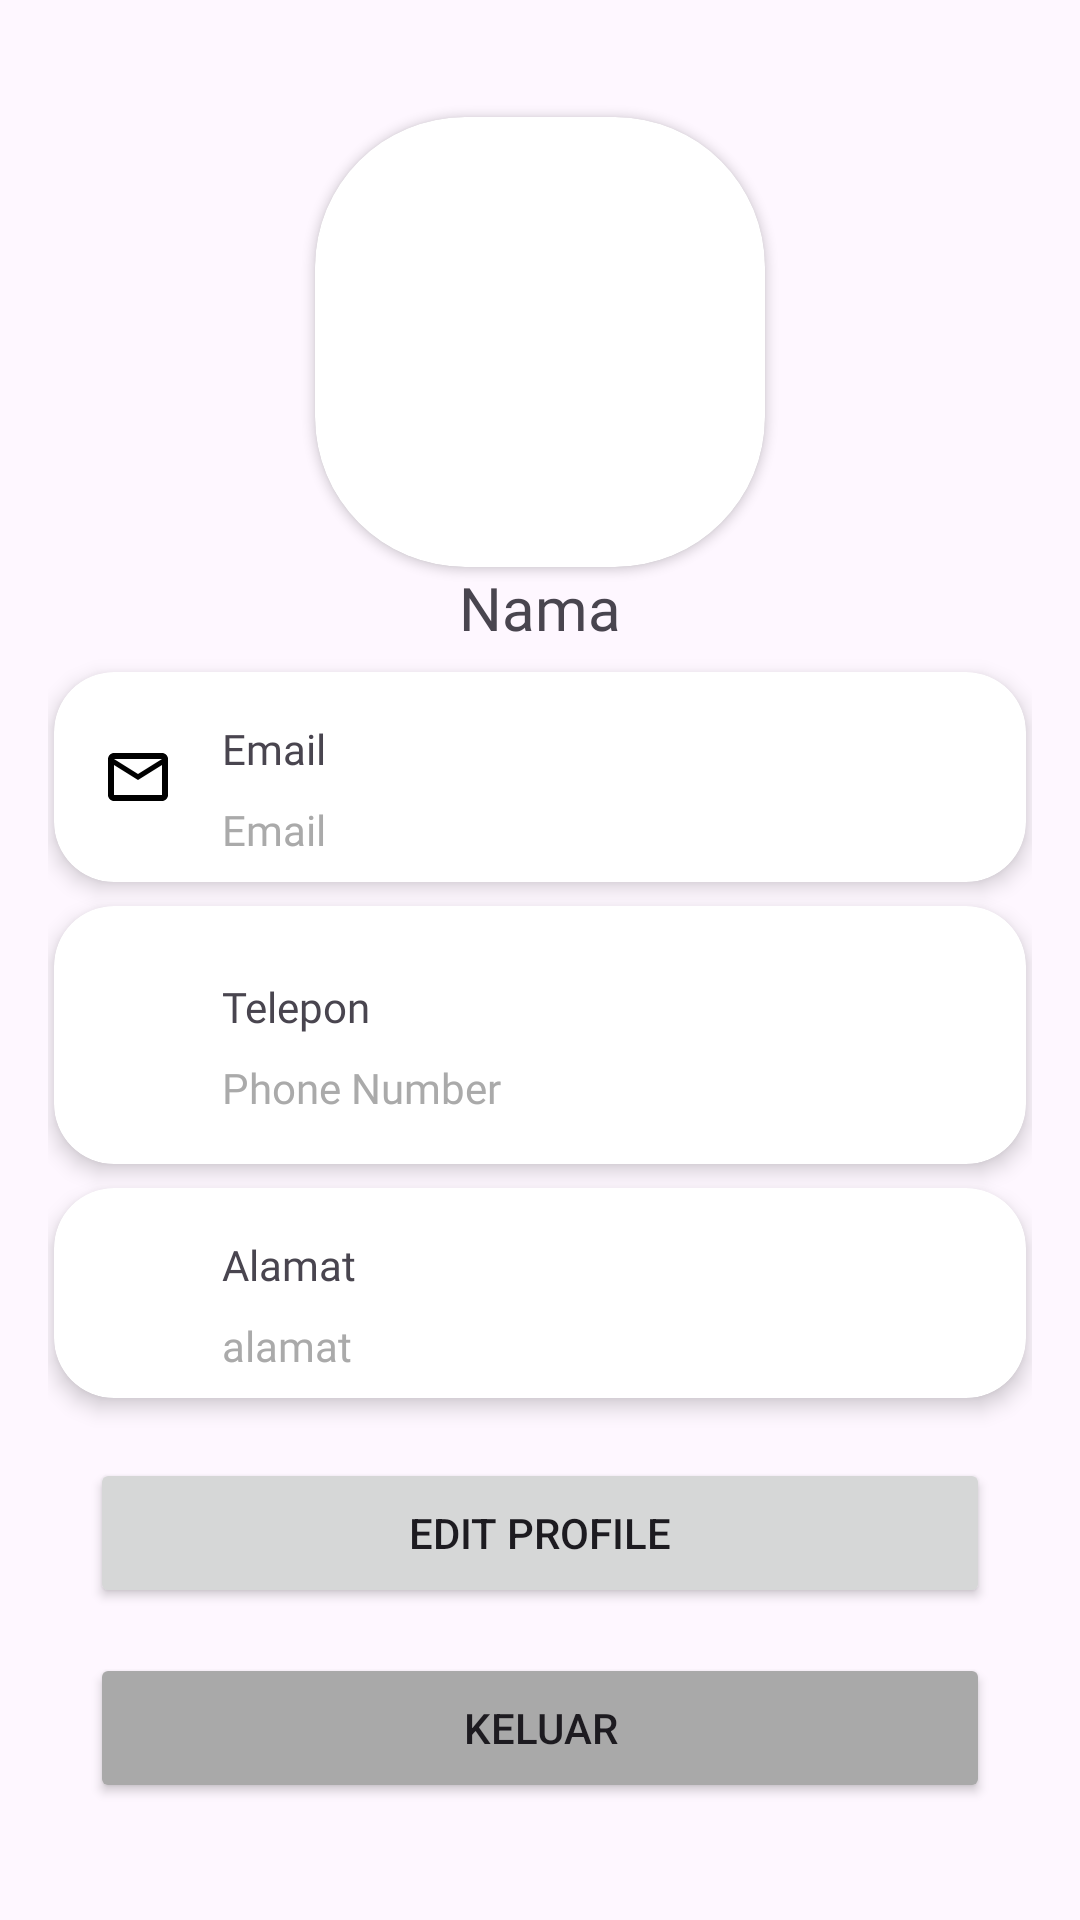

Reconstruct the res/layout file that produces this screen, plus the resources it refers to.
<!-- AndroidManifest.xml: application theme ThemePelita -->
<!-- res/layout/fragment_profile.xml -->
<?xml version="1.0" encoding="utf-8"?>
<FrameLayout xmlns:android="http://schemas.android.com/apk/res/android"
    xmlns:tools="http://schemas.android.com/tools"
    android:layout_width="match_parent"
    android:layout_height="match_parent"
    tools:context=".profil.ProfileFragment">

    <RelativeLayout xmlns:app="http://schemas.android.com/apk/res-auto"
        android:layout_width="match_parent"
        android:layout_height="match_parent"
        android:gravity="center"
        android:padding="16dp">

        <androidx.cardview.widget.CardView
            android:id="@+id/cv_profile"
            android:layout_width="150dp"
            android:layout_height="150dp"
            android:layout_centerHorizontal="true"
            app:cardCornerRadius="50dp">

            <ImageView
                android:id="@+id/iv_profile"
                android:layout_width="150dp"
                android:layout_height="150dp"
                android:contentDescription="@string/app_name"
                android:scaleType="fitCenter"
                android:src="@mipmap/ic_launcher_logo" />

        </androidx.cardview.widget.CardView>

        <TextView
            android:id="@+id/tv_nama"
            android:layout_width="wrap_content"
            android:layout_height="wrap_content"
            android:layout_below="@id/cv_profile"
            android:layout_centerHorizontal="true"
            android:fontFamily="@font/poppins_regular"
            android:text="Nama"
            android:textSize="20sp" />


        <androidx.cardview.widget.CardView
            android:id="@+id/cv_email"
            android:layout_width="match_parent"
            android:layout_height="wrap_content"
            android:layout_below="@id/tv_nama"
            android:layout_marginHorizontal="2dp"
            android:layout_marginTop="8dp"
            app:cardCornerRadius="20dp"
            app:cardElevation="4dp">

            <LinearLayout
                android:id="@+id/llemail"
                android:layout_width="match_parent"
                android:layout_height="wrap_content"
                android:layout_marginHorizontal="16dp"
                android:orientation="horizontal">

                <ImageView
                    android:layout_width="24dp"
                    android:layout_height="24dp"
                    android:layout_gravity="center"
                    android:contentDescription="Phone Icon"
                    android:src="@drawable/baseline_mail_outline_24" />

                <LinearLayout
                    android:id="@+id/llEmail1"
                    android:layout_width="match_parent"
                    android:layout_height="wrap_content"
                    android:layout_marginVertical="8dp"
                    android:orientation="vertical">

                    <TextView
                        android:layout_width="wrap_content"
                        android:layout_height="wrap_content"
                        android:fontFamily="@font/poppins_regular"
                        android:paddingStart="16dp"
                        android:paddingTop="8dp"
                        android:text="Email"
                        android:textColorHint="@android:color/darker_gray" />

                    <TextView
                        android:id="@+id/tv_email"
                        android:layout_width="match_parent"
                        android:layout_height="wrap_content"
                        android:fontFamily="@font/poppins_regular"
                        android:paddingStart="16dp"
                        android:paddingTop="8dp"
                        android:text="Email"
                        android:textColor="@android:color/darker_gray" />

                </LinearLayout>

            </LinearLayout>

        </androidx.cardview.widget.CardView>

        <androidx.cardview.widget.CardView
            android:id="@+id/cv_telepon"
            android:layout_width="match_parent"
            android:layout_height="wrap_content"
            android:layout_below="@id/cv_email"
            android:layout_marginHorizontal="2dp"
            android:layout_marginTop="8dp"
            app:cardCornerRadius="20dp"
            app:cardElevation="4dp">

            <LinearLayout
                android:id="@+id/llPhoneNumber"
                android:layout_width="match_parent"
                android:layout_height="wrap_content"

                android:layout_marginHorizontal="16dp"
                android:layout_marginVertical="8dp"
                android:orientation="horizontal">

                
                <ImageView
                    android:layout_width="24dp"
                    android:layout_height="24dp"
                    android:layout_gravity="center"
                    android:contentDescription="Phone Icon"
                    android:src="@drawable/baseline_phone_forwarded_24" />

                <LinearLayout
                    android:id="@+id/llTelepon"
                    android:layout_width="match_parent"
                    android:layout_height="wrap_content"
                    android:layout_marginVertical="8dp"
                    android:orientation="vertical">

                    
                    <TextView
                        android:layout_width="wrap_content"
                        android:layout_height="wrap_content"
                        android:fontFamily="@font/poppins_regular"
                        android:paddingStart="16dp"
                        android:paddingTop="8dp"
                        android:text="Telepon"
                        android:textColorHint="@android:color/darker_gray" />

                    
                    <TextView
                        android:id="@+id/tv_PhoneNumber"
                        android:layout_width="match_parent"
                        android:layout_height="wrap_content"
                        android:layout_marginStart="16dp"
                        android:fontFamily="@font/poppins_regular"
                        android:paddingTop="8dp"
                        android:text="Phone Number"
                        android:textColor="@android:color/darker_gray" />

                </LinearLayout>

            </LinearLayout>

        </androidx.cardview.widget.CardView>

        <androidx.cardview.widget.CardView
            android:id="@+id/cv_alamat"
            android:layout_width="match_parent"
            android:layout_height="wrap_content"
            android:layout_below="@id/cv_telepon"
            android:layout_marginHorizontal="2dp"
            android:layout_marginTop="8dp"
            app:cardCornerRadius="20dp"
            app:cardElevation="4dp">

            <LinearLayout
                android:id="@+id/llalamat"
                android:layout_width="match_parent"
                android:layout_height="wrap_content"
                android:layout_marginHorizontal="16dp"
                android:orientation="horizontal">

                <ImageView
                    android:layout_width="24dp"
                    android:layout_height="24dp"
                    android:layout_gravity="center"
                    android:contentDescription="Phone Icon"
                    android:src="@drawable/baseline_share_location_24" />

                <LinearLayout
                    android:id="@+id/llalamat1"
                    android:layout_width="match_parent"
                    android:layout_height="wrap_content"
                    android:layout_marginVertical="8dp"
                    android:orientation="vertical">

                    <TextView
                        android:layout_width="wrap_content"
                        android:layout_height="wrap_content"
                        android:fontFamily="@font/poppins_regular"
                        android:paddingStart="16dp"
                        android:paddingTop="8dp"
                        android:text="Alamat"
                        android:textColorHint="@android:color/darker_gray" />

                    <TextView
                        android:id="@+id/tv_alamat"
                        android:layout_width="match_parent"
                        android:layout_height="wrap_content"
                        android:layout_marginStart="16dp"
                        android:fontFamily="@font/poppins_regular"
                        android:paddingTop="8dp"
                        android:text="alamat"
                        android:textColor="@android:color/darker_gray" />

                </LinearLayout>

            </LinearLayout>

        </androidx.cardview.widget.CardView>

        <Button
            android:id="@+id/btnEditProfil"
            android:layout_width="300dp"
            android:layout_height="50dp"
            android:layout_below="@id/cv_alamat"
            android:layout_centerHorizontal="true"
            android:layout_marginTop="20dp"
            android:text="Edit Profile" />

        <Button
            android:id="@+id/btnLogout"
            android:layout_width="300dp"
            android:layout_height="50dp"
            android:layout_below="@id/btnEditProfil"
            android:layout_centerHorizontal="true"
            android:layout_marginTop="15dp"
            android:backgroundTint="@color/gray"
            android:text="Keluar" />


    </RelativeLayout>


</FrameLayout>
<!-- resources referenced by this layout -->
<resources>
  <color name="gray">#A9A9A9</color>
  <!-- drawable baseline_mail_outline_24 (drawable) -->
  <vector android:height="24dp" android:tint="#000000"
      android:viewportHeight="24" android:viewportWidth="24"
      android:width="24dp" xmlns:android="http://schemas.android.com/apk/res/android">
      <path android:fillColor="@color/colorPrimary" android:pathData="M20,4L4,4c-1.1,0 -1.99,0.9 -1.99,2L2,18c0,1.1 0.9,2 2,2h16c1.1,0 2,-0.9 2,-2L22,6c0,-1.1 -0.9,-2 -2,-2zM20,18L4,18L4,8l8,5 8,-5v10zM12,11L4,6h16l-8,5z"/>
  </vector>
  <!-- mipmap ic_launcher_logo (mipmap-anydpi-v26) -->
  <?xml version="1.0" encoding="utf-8"?>
  <adaptive-icon xmlns:android="http://schemas.android.com/apk/res/android">
      <background android:drawable="@color/white"/>
      <foreground android:drawable="@mipmap/ic_launcher_logo_foreground"/>
  </adaptive-icon>
  <string name="app_name">Pelita</string>
  <style name="ThemePelita" parent="Base.ThemePelita" />
  <color name="colorPrimary"> #378413</color>
  <color name="white">#FFFFFFFF</color>
  <style name="Base.ThemePelita" parent="Theme.Material3.DayNight.NoActionBar">
          <item name="colorPrimary">@color/colorPrimary</item>
          
      </style>
</resources>
